Dataset: MSTAR-10 (GitHub, Naelbest/mstar_with_machine_learning). Classes: BMP-2 infantry fighting vehicle, BRDM-2 armored scout vehicle, BTR-60 armored personnel carrier, BTR-70 armored personnel carrier, ZIL-131 military truck, ZSU-23-4 self-propelled anti-aircraft gun.

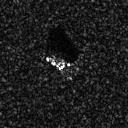
Label: BMP-2 infantry fighting vehicle

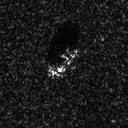
Label: BTR-70 armored personnel carrier

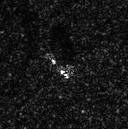
Label: BRDM-2 armored scout vehicle

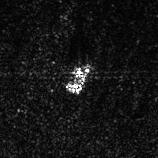
Label: ZSU-23-4 self-propelled anti-aircraft gun

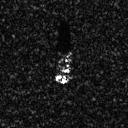
Label: BTR-60 armored personnel carrier

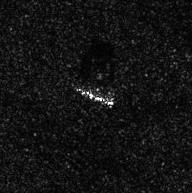
Label: ZIL-131 military truck
